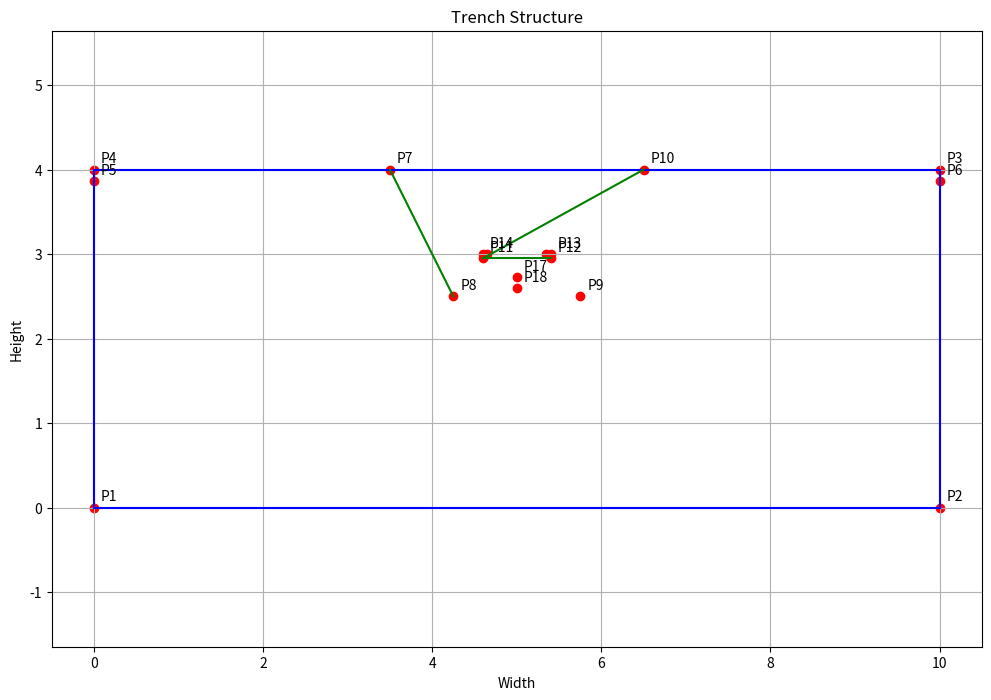

Here is the Python script that generated this plot:
import matplotlib.pyplot as plt

def calculate_coordinates():
    """
    Calculates the coordinates of points 1-18 on the sketch based on given dimensions.
    Assumes point 1 is at (0,0).
    """

    dimensions = {
        "Width": 10,  # Assuming 'Width' refers to the total width based on point 1 and 2
        "Height": 4,
        "Asphalt_thickness": 0.14,
        "Depth_of_trench": 1.5,
        "Top_width_of_trench": 3,
        "Bottom_width_of_trench": 1.5,
        "Cushion_thickness": 0.1,
        "Thickness_of_insulation": 0.05,
        "Width_of_insulation": 0.8,
        "Depth_of_pipe": 1.2,
        "Pipe_diameter": 0.25,
        "Distance_b_n_insulation_and_pipe": 0.1,
    }

    W = dimensions["Width"]
    H = dimensions["Height"]
    At = dimensions["Asphalt_thickness"]
    Dt = dimensions["Depth_of_trench"]
    TWT = dimensions["Top_width_of_trench"]
    BWT = dimensions["Bottom_width_of_trench"]
    Ct = dimensions["Cushion_thickness"]
    Ti = dimensions["Thickness_of_insulation"]
    Wi = dimensions["Width_of_insulation"]
    Dp = dimensions["Depth_of_pipe"]
    Pd = dimensions["Pipe_diameter"]
    Dip = dimensions["Distance_b_n_insulation_and_pipe"]

    # Point coordinates as individual x,y variables
    x1, y1 = 0, 0
    x2, y2 = W, 0
    x3, y3 = W, H
    x4, y4 = 0, H
    x5, y5 = 0, H - At
    x6, y6 = W, H - At
    x7, y7 = (W - TWT) / 2, H
    x8, y8 = (W - BWT) / 2, H - Dt
    x9, y9 = x8 + BWT, H - Dt
    x10, y10 = x7 + TWT, H
    x11, y11 = (W - Wi) / 2, H - Dt + Ct + Pd + Dip
    x12, y12 = (W + Wi) / 2, H - Dt + Ct + Pd + Dip
    x13, y13 = x12, y12 + Ti
    x14, y14 = x11, y11 + Ti
    x15, y15 = x11 + Ti, y11 + Ti
    x16, y16 = x12 - Ti, y12 + Ti
    x17, y17 = W / 2, y8 + Ct + Pd / 2
    x18, y18 = W / 2, y17 - Pd / 2

    return {
        'x': [x1, x2, x3, x4, x5, x6, x7, x8, x9, x10, x11, x12, x13, x14, x15, x16, x17, x18],
        'y': [y1, y2, y3, y4, y5, y6, y7, y8, y9, y10, y11, y12, y13, y14, y15, y16, y17, y18]
    }

def plot_trench(coordinates):
    """Plot the trench structure with numbered points."""
    plt.figure(figsize=(12, 8))
    
    x = coordinates['x']
    y = coordinates['y']
    
    # Plot all points
    plt.scatter(x, y, color='red')
    
    # Add point labels
    for i in range(len(x)):
        point_num = i + 1
        if point_num in [15, 16]:  # Skip unused points
            continue
        plt.annotate(f'P{point_num}', (x[i], y[i]), 
                    xytext=(5, 5), textcoords='offset points')
    
    # Connect points to show the structure
    # Outer frame
    plt.plot([x[0], x[1]], [y[0], y[1]], 'b-')  # 1-2
    plt.plot([x[1], x[2]], [y[1], y[2]], 'b-')  # 2-3
    plt.plot([x[2], x[3]], [y[2], y[3]], 'b-')  # 3-4
    plt.plot([x[3], x[0]], [y[3], y[0]], 'b-')  # 4-1
    
    # Trench outline
    plt.plot([x[6], x[7]], [y[6], y[7]], 'g-')  # 7-8
    plt.plot([x[9], x[10]], [y[9], y[10]], 'g-')  # 10-11
    plt.plot([x[10], x[11]], [y[10], y[11]], 'g-')  # 11-12
    
    plt.grid(True)
    plt.axis('equal')
    plt.title('Trench Structure')
    plt.xlabel('Width')
    plt.ylabel('Height')
    plt.show()

if __name__ == "__main__":
    coordinates = calculate_coordinates()
    
    # Print coordinates
    for i in range(len(coordinates['x'])):
        point_num = i + 1        
        print(f"Point {point_num}: x={coordinates['x'][i]}, y={coordinates['y'][i]}")
    
    # Plot the trench
    plot_trench(coordinates)